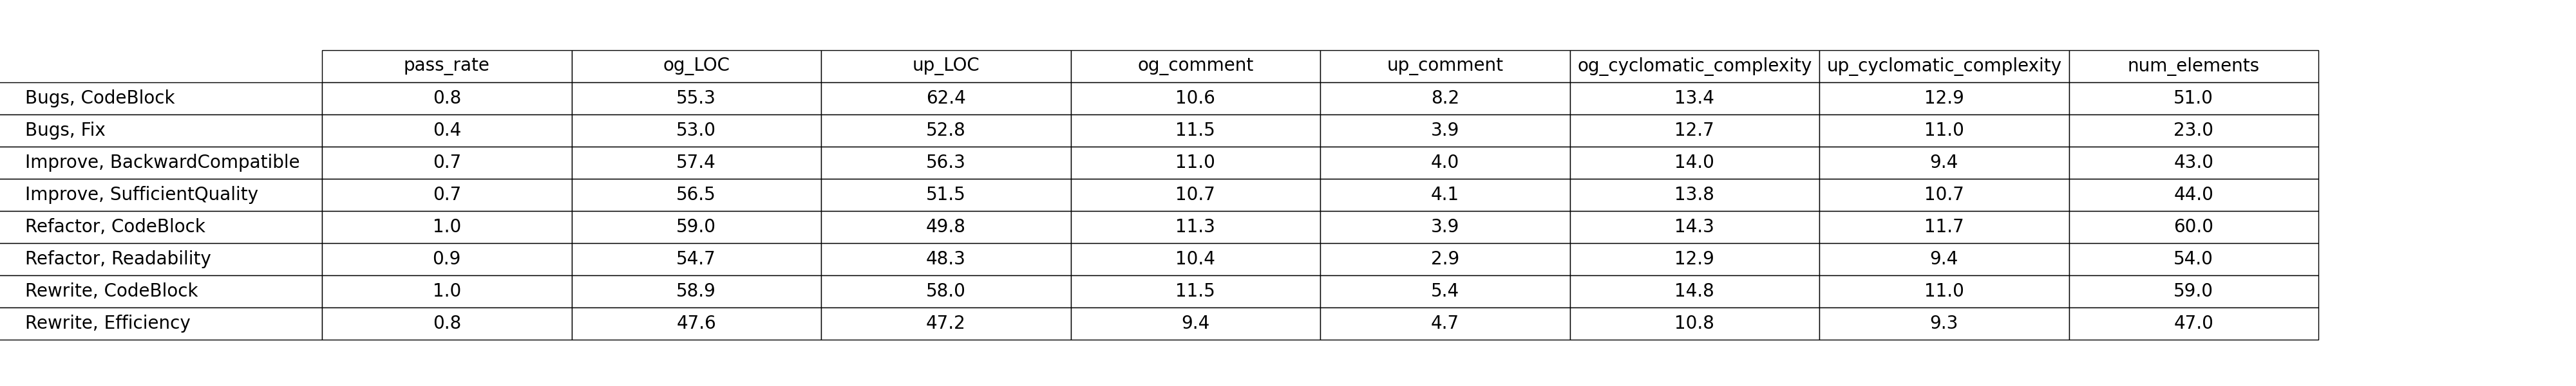

The data file committed next to this chart (first rows):
prompt_id, pass_rate, og_LOC, up_LOC, og_comment, up_comment, og_cyclomatic_complexity, up_cyclomatic_complexity, num_elements
Bugs, CodeBlock, 0.8, 55.3, 62.4, 10.6, 8.2, 13.4, 12.9, 51
Bugs, Fix, 0.4, 53.0, 52.8, 11.5, 3.9, 12.7, 11.0, 23
Improve, BackwardCompatible, 0.7, 57.4, 56.3, 11.0, 4.0, 14.0, 9.4, 43
Improve, SufficientQuality, 0.7, 56.5, 51.5, 10.7, 4.1, 13.8, 10.7, 44
Refactor, CodeBlock, 1.0, 59.0, 49.8, 11.3, 3.9, 14.3, 11.7, 60
Refactor, Readability, 0.9, 54.7, 48.3, 10.4, 2.9, 12.9, 9.4, 54
Rewrite, CodeBlock, 1.0, 58.9, 58.0, 11.5, 5.4, 14.8, 11.0, 59
Rewrite, Efficiency, 0.8, 47.6, 47.2, 9.4, 4.7, 10.8, 9.3, 47
